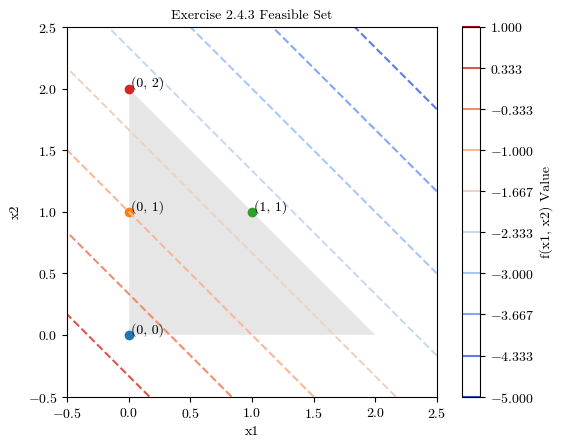

Write Python code to recreate this figure.
import matplotlib as mpl
import matplotlib.pyplot as plt
import numpy as np

params = {
    "font.family": "serif",
    "font.serif": "cmr10",
    "font.sans-serif": "cmss10",
    "font.monospace": "cmtt10",
    "font.size": 10,
    "axes.formatter.use_mathtext": True,
    "axes.titlesize": "medium",
    "legend.frameon": False,
    "figure.dpi": 300,
}
mpl.rcParams.update(params)


# function you are trying to minimize
def f(x1, x2):
    return -x1 - x2


x1_min, x1_max = -0.5, 2.5
# plot the feasible region
d = np.linspace(x1_min, x1_max, 500)
x1, x2 = np.meshgrid(d, d)
plt.imshow(
    ((x1 + x2 <= 2) & (x1 >= 0) & (x2 >= 0)).astype(int),
    extent=(x1.min(), x1.max(), x2.min(), x2.max()),
    origin="lower",
    cmap="Greys",
    alpha=0.1,
)

x_dict = {"xa": (0, 0), "xb": (0, 1), "xc": (1, 1), "xd": (0, 2)}

for x_key, x_val in x_dict.items():
    plt.scatter(x_val[0], x_val[1])
    plt.annotate(
        f"{x_val[0], x_val[1]}",
        xy=(x_val[0], x_val[1]),
        xycoords="data",
        xytext=(1.5, 1.5),
        textcoords="offset points",
    )


Z = f(x1, x2)
contour_levels = np.linspace(Z.min(), Z.max(), 10)  # Create 10 contour levels
contour = plt.contour(x1, x2, Z, levels=contour_levels, cmap="coolwarm", linestyles="dashed")

plt.colorbar(contour, label="f(x1, x2) Value")

plt.title("Exercise 2.4.3 Feasible Set")
plt.xlabel("x1")
plt.ylabel("x2")
# plt.savefig("figures/exer243.png", bbox_inches="tight")
plt.show()
